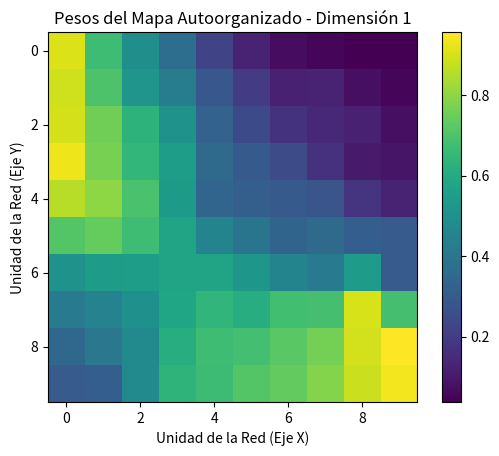
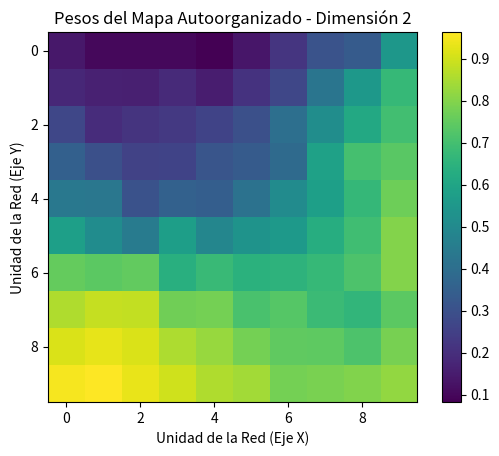

Generate these figures, in order, with matplotlib:
import numpy as np
import matplotlib.pyplot as plt

class KohonenMap:
    def __init__(self, input_dim, map_size, learning_rate=0.5, n_iterations=100):
        self.input_dim = input_dim
        self.map_size = map_size
        self.learning_rate = learning_rate
        self.n_iterations = n_iterations
        self.weights = np.random.rand(map_size[0], map_size[1], input_dim)  # Inicialización aleatoria de pesos

    def find_bmu(self, x):
        # Encuentra la unidad de mejor coincidencia (BMU)
        bmu_idx = np.argmin(np.linalg.norm(self.weights - x, axis=2))
        return np.unravel_index(bmu_idx, self.map_size)

    def update_weights(self, x, bmu_idx, iteration):
        # Actualiza los pesos de la red
        learning_rate = self.learning_rate * (1 - (iteration / self.n_iterations))
        for i in range(self.map_size[0]):
            for j in range(self.map_size[1]):
                # Distancia de la BMU
                dist = np.linalg.norm(np.array([i, j]) - np.array(bmu_idx))
                if dist <= 1:  # Solo actualiza las unidades dentro de un radio
                    self.weights[i, j] += learning_rate * (x - self.weights[i, j])

    def train(self, data):
        # Entrena el mapa con los datos de entrada
        for iteration in range(self.n_iterations):
            for x in data:
                bmu_idx = self.find_bmu(x)
                self.update_weights(x, bmu_idx, iteration)

    def plot_weights(self):
        # Visualiza los pesos del mapa
        for dim in range(self.input_dim):
            plt.figure()
            plt.imshow(self.weights[:, :, dim], cmap='viridis')
            plt.colorbar()
            plt.title(f'Pesos del Mapa Autoorganizado - Dimensión {dim + 1}')
            plt.xlabel('Unidad de la Red (Eje X)')
            plt.ylabel('Unidad de la Red (Eje Y)')
            plt.show()

# Generar un conjunto de datos de ejemplo
n_samples = 100
data = np.random.rand(n_samples, 2)  # Datos aleatorios en 2D

# Crear y entrenar el mapa autoorganizado
kohonen_map = KohonenMap(input_dim=2, map_size=(10, 10), learning_rate=0.5, n_iterations=100)
kohonen_map.train(data)

# Mostrar los pesos aprendidos
kohonen_map.plot_weights()
